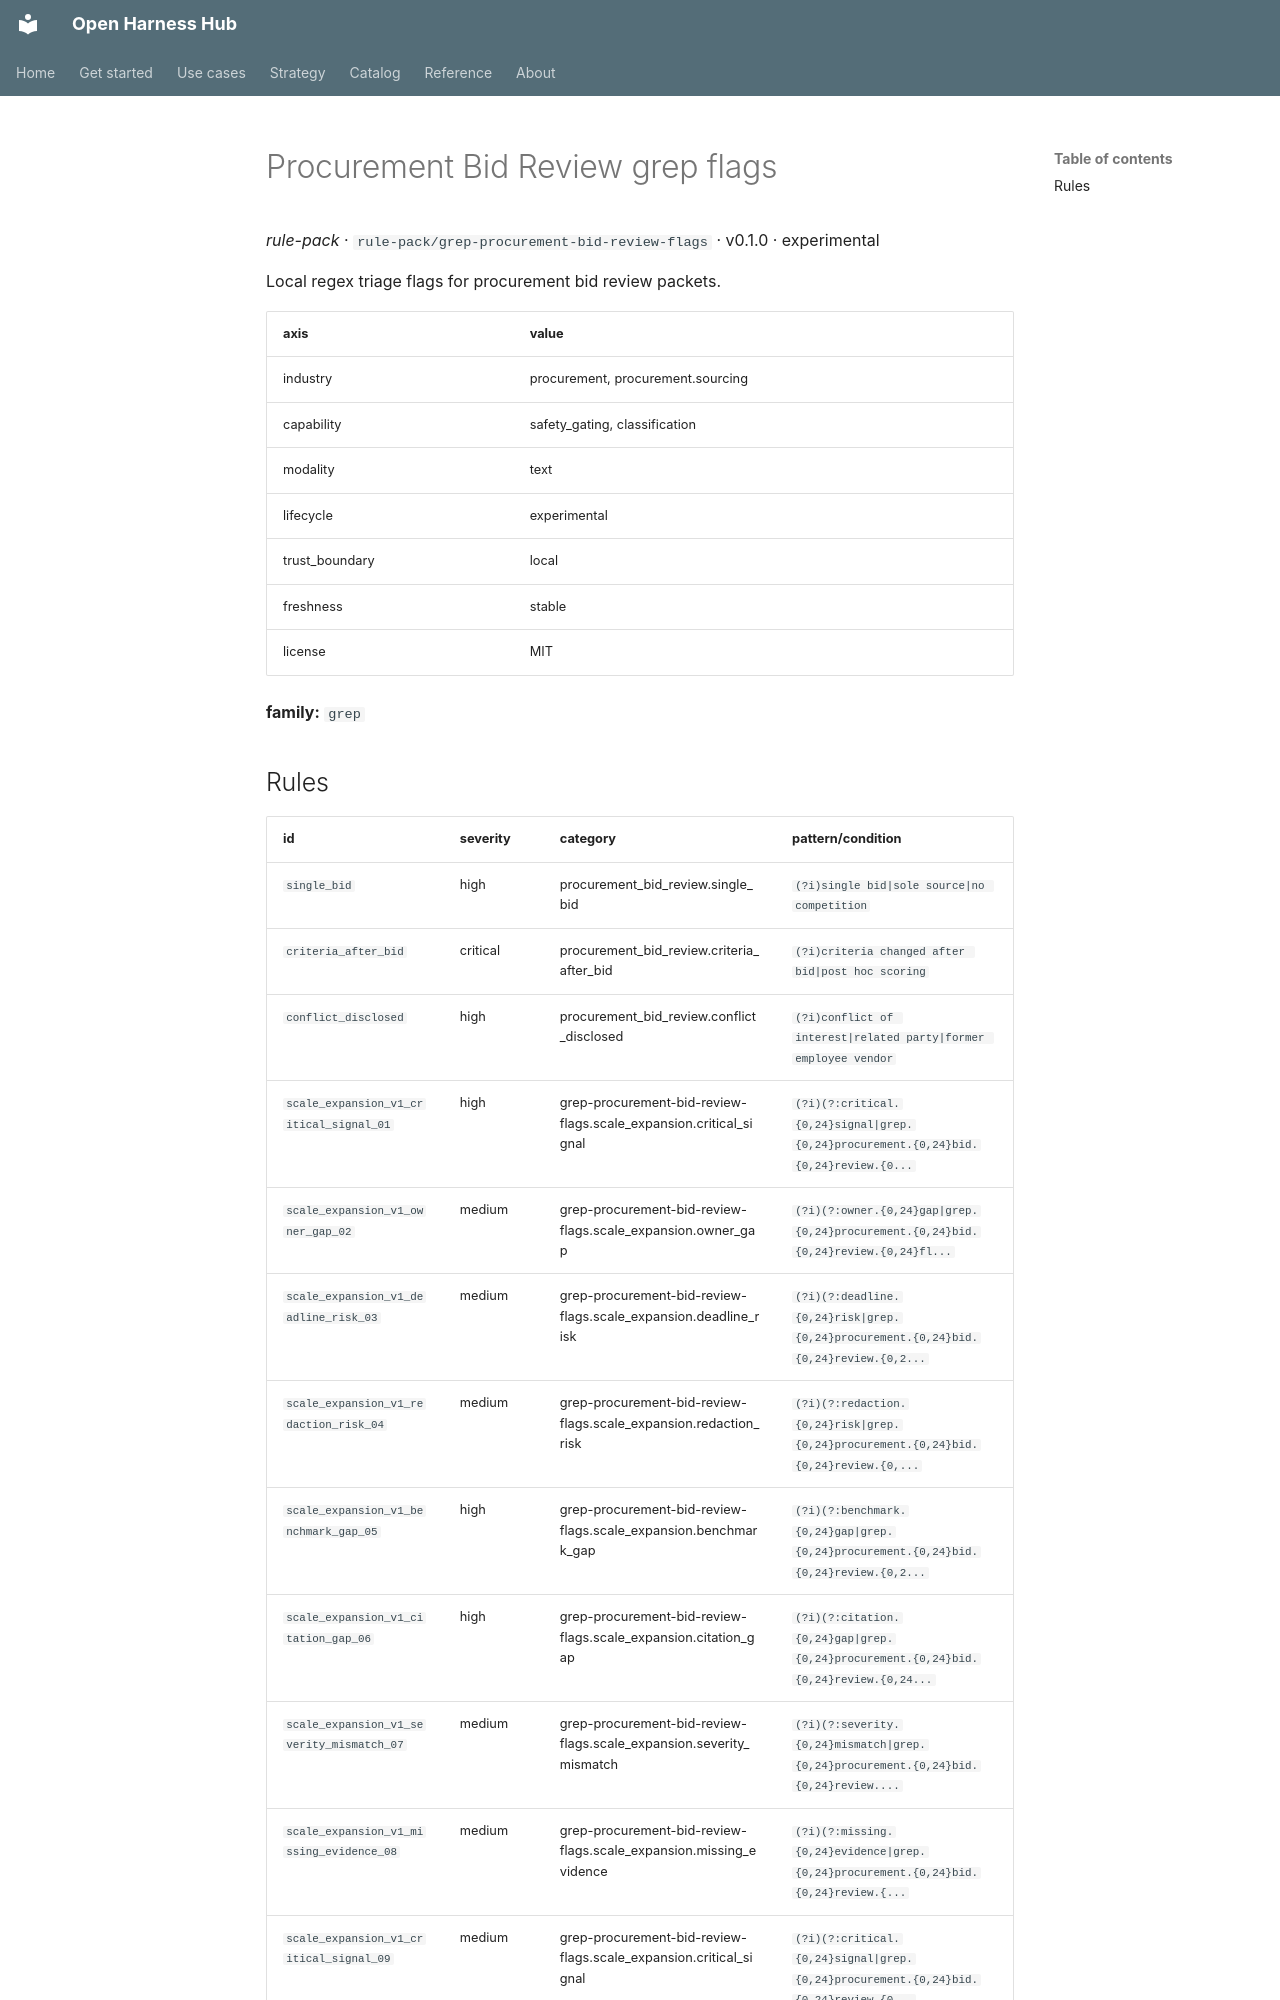

repository: Amarel-Taylor-Scott/open-harness-hub · page: catalog/rule-pack_grep-procurement-bid-review-flags/index.html · generator: mkdocs

# Procurement Bid Review grep flags

*rule-pack* · `rule-pack/grep-procurement-bid-review-flags` · v0.1.0 · experimental

Local regex triage flags for procurement bid review packets.

| axis | value |
|---|---|
| industry | procurement, procurement.sourcing |
| capability | safety_gating, classification |
| modality | text |
| lifecycle | experimental |
| trust_boundary | local |
| freshness | stable |
| license | MIT |



**family:** `grep`
